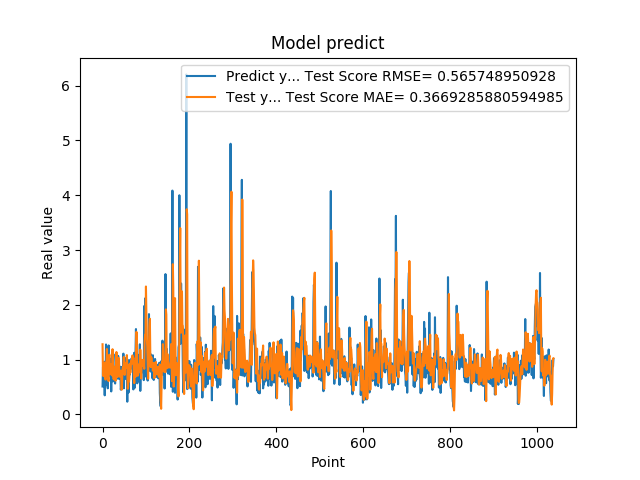

Source data for this figure (header and first rows):
5.082880258560180664e-01, 1.279711638232517545e+00
8.640019893646240234e-01, 7.283836218827749454e-01
8.469420075416564941e-01, 6.978619892051336482e-01
7.976629734039306641e-01, 9.238229475020310888e-01
9.608020186424257592e-01, 8.832583575460896119e-01
3.470349907875061035e-01, 9.477386603853504843e-01
9.546210169792177513e-01, 6.659440569675733057e-01
5.251880288124084473e-01, 6.342911667712985979e-01
1.275226235389709695e+00, 7.794337463977766278e-01
8.723750114440917969e-01, 9.313146508631549025e-01
7.321749925613403320e-01, 1.192660983470825720e+00
7.640249729156494141e-01, 8.594831683089884100e-01
4.752210080623626154e-01, 7.894517625735552047e-01
7.414129972457885742e-01, 6.325813529663758539e-01
1.258002042770385520e+00, 6.065531288925830600e-01
7.274609804153442383e-01, 1.075135375722002573e+00
7.892770171165466309e-01, 1.089352849909312804e+00
6.914690136909484863e-01, 8.013396098422346236e-01
7.093830108642578125e-01, 7.823334725522940181e-01
1.014547944068908691e+00, 7.307155211027087649e-01
4.182830154895783026e-01, 9.192611979738994910e-01
1.002280950546264648e+00, 7.447242529484235929e-01
1.143296003341674805e+00, 7.106295503325442686e-01
6.746559739112854004e-01, 1.189208638796516393e+00
6.009536385536193848e-01, 9.880193922580626786e-01
6.538079977035522461e-01, 6.549367388413387392e-01
7.814120054244995117e-01, 6.392875163210736122e-01
8.469259738922119141e-01, 7.485662074655823339e-01
6.482390165328979492e-01, 8.704567128128833930e-01
5.623700022697448730e-01, 7.918490693014970105e-01
1.099647998809814453e+00, 6.148552458421816524e-01
9.541710019111632191e-01, 8.647321271302748080e-01
6.694499850273132324e-01, 1.138180423047999046e+00
6.464660167694091797e-01, 8.711120972409455154e-01
8.223180174827575684e-01, 6.790297486973322361e-01
8.300920128822326660e-01, 7.674221608520119808e-01
1.067314028739929199e+00, 8.869470963326095969e-01
6.827279925346374512e-01, 1.030601657606342147e+00
6.464239954948425293e-01, 9.480125605358309393e-01
6.881093978881835938e-01, 6.874840053138647766e-01
6.500350236892700195e-01, 6.890037937689013070e-01
8.693690299987792969e-01, 6.930857991615131386e-01
4.518609941005706787e-01, 7.968397117077207215e-01
4.952389895915984552e-01, 6.811401862967338960e-01
6.850870251655578613e-01, 4.492960593106485878e-01
8.653740286827087402e-01, 5.879594200614108868e-01
7.400469779968261719e-01, 8.178987011553299213e-01
8.204330205917358398e-01, 8.599120961894914927e-01
1.108605027198791504e+00, 8.278927298662203116e-01
4.751499891281127930e-01, 1.047485121035492073e+00
9.457899928092955433e-01, 8.371139879802941275e-01
7.877500057220458984e-01, 7.200757006254816517e-01
9.367713332176208496e-01, 9.395893296960932117e-01
6.470239758491516113e-01, 9.272360129157015685e-01
1.029777050018310325e+00, 8.463674644883321108e-01
9.328820109367371716e-01, 8.852397546192164457e-01
7.528370022773742676e-01, 1.081335074129354146e+00
2.307340055704117099e-01, 9.099982490677948066e-01
8.772729635238647461e-01, 4.665934844838667828e-01
7.876309752464294434e-01, 5.091378172290650372e-01
3.992269933223724365e-01, 8.964419374184516842e-01
... 979 more rows
